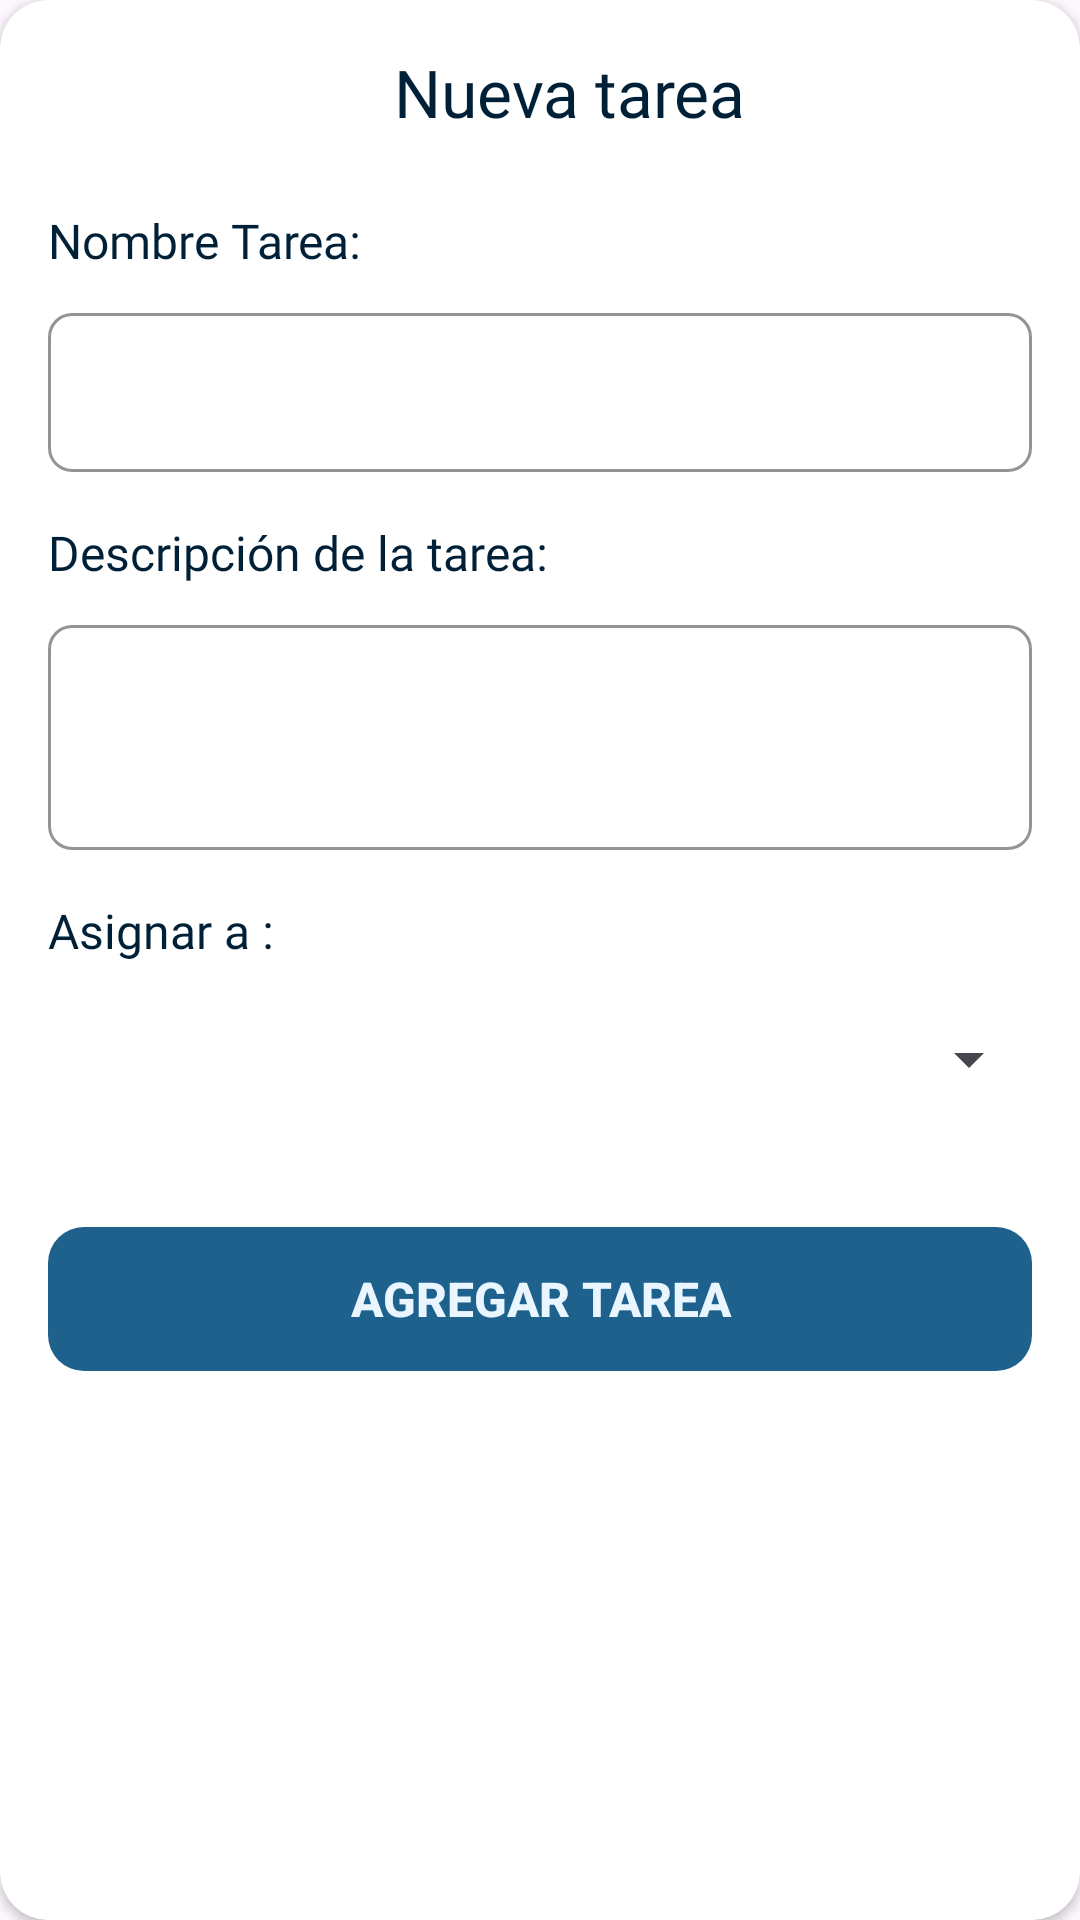

Reconstruct the res/layout file that produces this screen, plus the resources it refers to.
<!-- AndroidManifest.xml: application theme Theme.TaskSphere -->
<!-- res/layout/add_task_layout.xml -->
<?xml version="1.0" encoding="utf-8"?>
<androidx.cardview.widget.CardView
    xmlns:android="http://schemas.android.com/apk/res/android"
    xmlns:tools="http://schemas.android.com/tools"
    android:layout_width="match_parent"
    android:layout_height="wrap_content"

    xmlns:app="http://schemas.android.com/apk/res-auto"
    app:cardCornerRadius="16dp"
    android:layout_margin="16dp"
    >

    <androidx.constraintlayout.widget.ConstraintLayout
        android:layout_width="match_parent"
        android:layout_height="match_parent"
        android:padding="16dp"
        >

        <TextView
            android:id="@+id/textView7"
            android:layout_width="wrap_content"
            android:layout_height="wrap_content"
            android:fontFamily="@font/poppins_bold"
            android:text="Nueva tarea"
            android:textColor="@color/azulMasOscuro"
            android:textSize="22sp"
            app:layout_constraintEnd_toEndOf="parent"
            app:layout_constraintHorizontal_bias="0.547"
            app:layout_constraintStart_toStartOf="parent"
            app:layout_constraintTop_toTopOf="parent" />

        <TextView
            android:id="@+id/name_task_text"
            android:layout_width="wrap_content"
            android:layout_height="wrap_content"
            android:layout_marginTop="24dp"
            android:fontFamily="@font/poppins_medium"
            android:text="Nombre Tarea:"
            android:textColor="@color/azulMasOscuro"
            android:textSize="16sp"
            app:layout_constraintStart_toStartOf="parent"
            app:layout_constraintTop_toBottomOf="@+id/textView7" />

        <com.google.android.material.textfield.TextInputLayout
            android:id="@+id/textInputLayout"
            android:layout_width="match_parent"

            android:layout_height="wrap_content"
            android:layout_marginTop="8dp"
            android:hint=""
            app:boxBackgroundColor="@color/white"
            app:boxCornerRadiusBottomEnd="8dp"
            app:boxCornerRadiusBottomStart="8dp"
            app:boxCornerRadiusTopEnd="8dp"
            app:boxCornerRadiusTopStart="8dp"
            app:boxStrokeColor="@color/black"
            app:hintTextColor="@color/rojoCoral"
            app:layout_constraintEnd_toEndOf="parent"
            app:layout_constraintStart_toStartOf="parent"
            app:layout_constraintTop_toBottomOf="@+id/name_task_text">

            <com.google.android.material.textfield.TextInputEditText
                android:id="@+id/fichajetitle"
                android:layout_width="match_parent"
                android:layout_height="wrap_content"

                android:background="@null"
                android:paddingStart="8dp"
                android:paddingEnd="8dp"
                android:textColor="@color/black"
                android:textSize="14sp" />

        </com.google.android.material.textfield.TextInputLayout>

        <TextView
            android:id="@+id/task_description_text"
            android:layout_width="wrap_content"
            android:layout_height="wrap_content"
            android:layout_marginTop="16dp"
            android:fontFamily="@font/poppins_medium"
            android:text="Descripción de la tarea:"
            android:textColor="@color/azulMasOscuro"
            android:textSize="16sp"
            app:layout_constraintStart_toStartOf="parent"
            app:layout_constraintTop_toBottomOf="@+id/textInputLayout" />

        <com.google.android.material.textfield.TextInputLayout
            android:id="@+id/textInputLayout2"
            android:layout_width="match_parent"
            android:layout_height="wrap_content"
            android:layout_marginTop="8dp"
            app:boxBackgroundColor="@color/white"
            app:boxCornerRadiusBottomEnd="8dp"

            app:boxCornerRadiusBottomStart="8dp"
            app:boxCornerRadiusTopEnd="8dp"
            app:boxCornerRadiusTopStart="8dp"
            app:boxStrokeColor="@color/azulMasOscuro"
            app:hintTextColor="@color/rojoCoral"

            app:layout_constraintEnd_toEndOf="parent"
            app:layout_constraintStart_toStartOf="parent"
            app:layout_constraintTop_toBottomOf="@+id/task_description_text">

            <com.google.android.material.textfield.TextInputEditText
                android:id="@+id/task_description"
                android:layout_width="match_parent"
                android:layout_height="75dp"
                android:background="@null"
                android:gravity="start|top"
                android:inputType="textMultiLine"
                android:singleLine="false"
                android:textColor="@color/black"
                android:textSize="14sp" />

        </com.google.android.material.textfield.TextInputLayout>

        <TextView
            android:id="@+id/asinar_text"
            android:layout_width="wrap_content"
            android:layout_height="wrap_content"
            android:layout_marginTop="16dp"
            android:fontFamily="@font/poppins_medium"
            android:text="Asignar a :"
            android:textColor="@color/azulMasOscuro"
            android:textSize="16sp"
            app:layout_constraintStart_toStartOf="parent"
            app:layout_constraintTop_toBottomOf="@+id/textInputLayout2" />

        <Spinner
            android:id="@+id/spinner"
            android:layout_width="333dp"
            android:layout_height="48dp"
            android:layout_marginTop="8dp"
            android:padding="0dp"

            app:layout_constraintEnd_toEndOf="parent"
            app:layout_constraintStart_toStartOf="parent"
            app:layout_constraintTop_toBottomOf="@+id/asinar_text" />

        <Button
            android:id="@+id/savetask"
            android:layout_width="match_parent"
            android:layout_height="wrap_content"
            android:layout_marginTop="32dp"
            android:background="@drawable/button_ripple"
            android:gravity="center"
            android:text="Agregar tarea"
            android:textColor="@color/azulMasClaro"
            android:textSize="16sp"
            android:textStyle="bold"
            app:backgroundTint="@color/azulOscuro"
            app:layout_constraintEnd_toEndOf="parent"
            app:layout_constraintStart_toStartOf="parent"
            app:layout_constraintTop_toBottomOf="@+id/spinner" />



    </androidx.constraintlayout.widget.ConstraintLayout>


</androidx.cardview.widget.CardView>
<!-- resources referenced by this layout -->
<resources>
  <color name="azulMasClaro">#E9F6FF</color>
  <color name="azulMasOscuro">#002037</color>
  <color name="azulOscuro">#1F618D</color>
  <color name="black">#FF000000</color>
  <color name="rojoCoral">#FF4C5B</color>
  <color name="white">#FFFFFFFF</color>
  <!-- drawable button_ripple (drawable) -->
  <?xml version="1.0" encoding="utf-8"?>
  <ripple xmlns:android="http://schemas.android.com/apk/res/android"
      android:color="?android:colorControlHighlight">
      <item android:id="@android:id/background">
          <shape android:shape="rectangle">
              <corners android:radius="12dp" />
          </shape>
      </item>
  </ripple>
  <style name="Theme.TaskSphere" parent="Base.Theme.TaskSphere" />
  <style name="Base.Theme.TaskSphere" parent="Theme.Material3.DayNight.NoActionBar">
          <item name="colorPrimary">@color/black</item>
          <item name="colorControlActivated">@color/azulClaro</item>
          <item name="android:colorActivatedHighlight">@color/azulClaro</item>
          <item name="colorSecondaryVariant">@color/azulClaro</item>
          <item name="colorOnBackground">@color/azulClaro</item>
          <item name="colorSurface">@color/azulClaro</item>
          <item name="colorPrimaryVariant">@color/azulClaro</item>
          <item name="colorSecondary">@color/azulClaro</item>
          <item name="colorOnPrimary">@color/white</item>
          <item name="android:checkedButton">@color/white</item>
  
          <item name="colorError">@color/azulClaro</item>
  
      </style>
  <color name="azulClaro">#5DADE2</color>
</resources>
